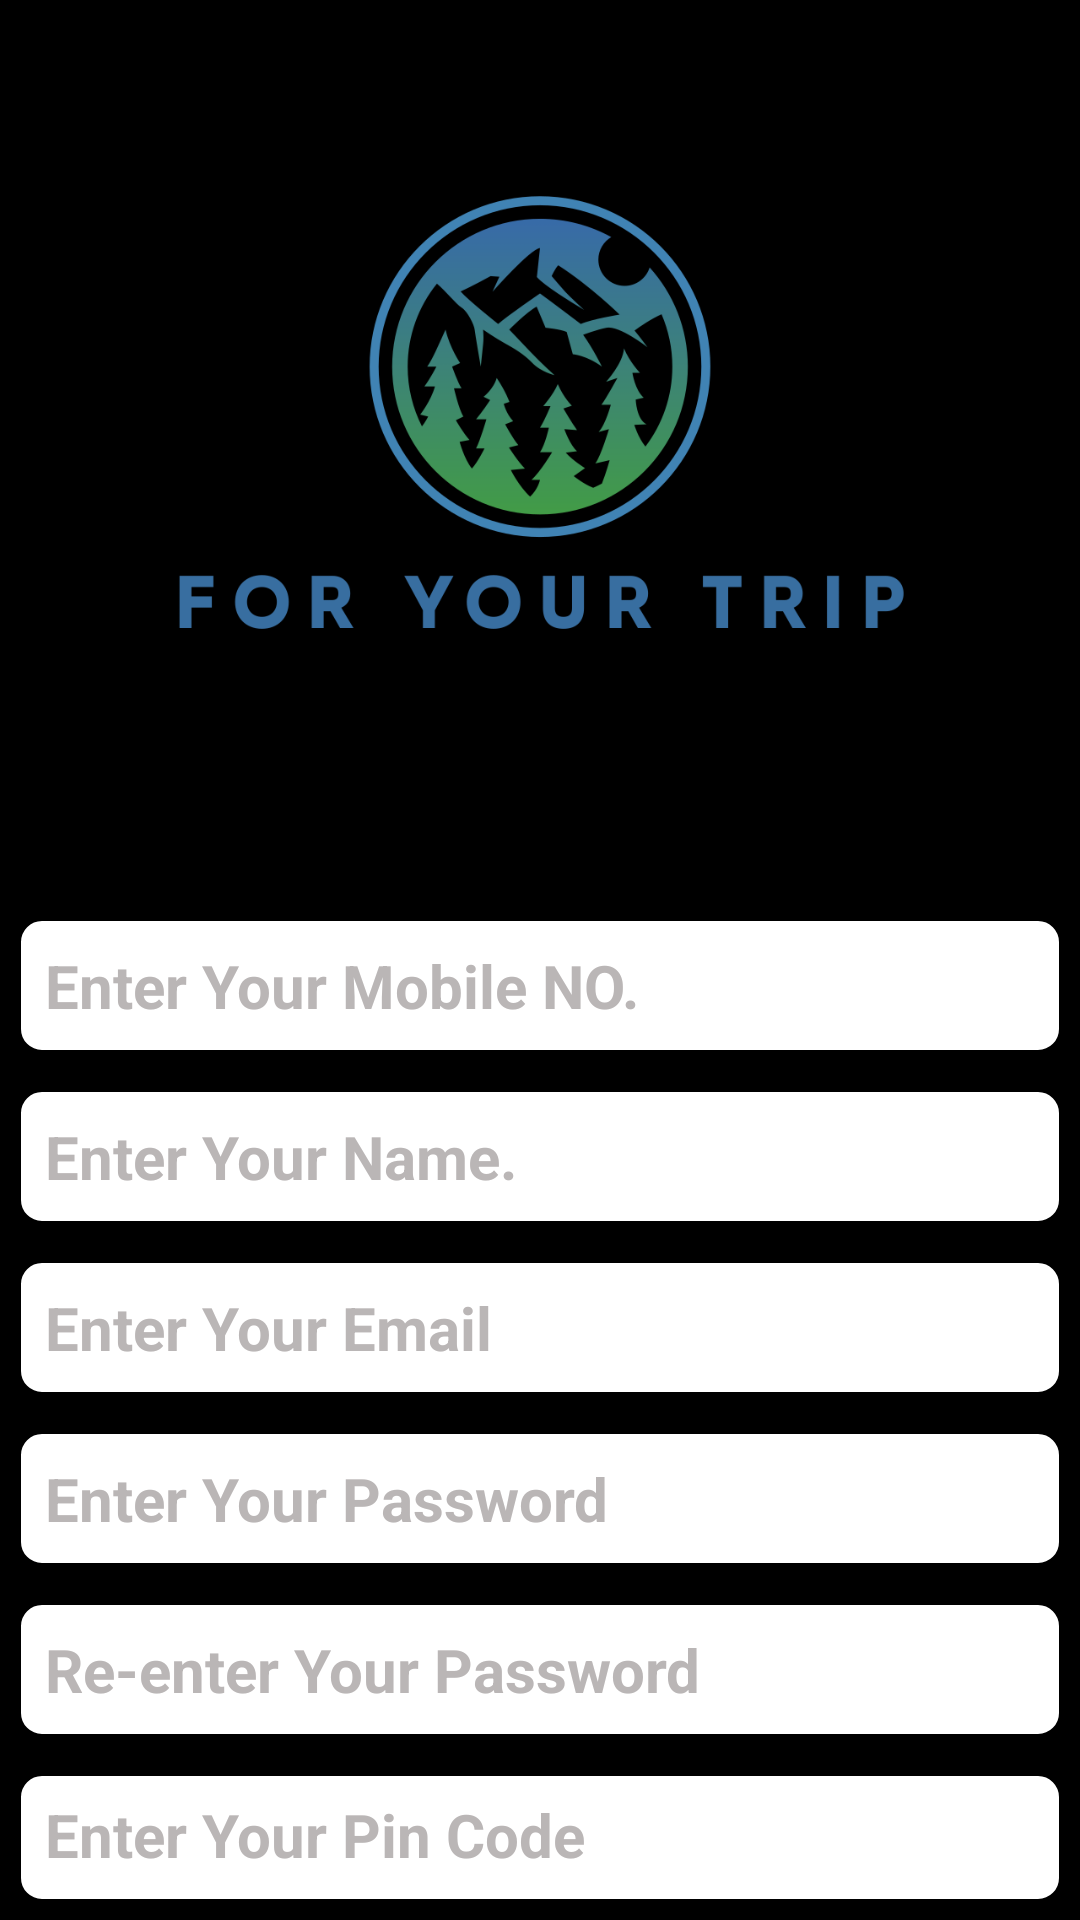

Android layout source for this screen:
<!-- AndroidManifest.xml: application theme Theme.ForYourTrip -->
<!-- res/layout/activity_sign_up.xml -->
<?xml version="1.0" encoding="utf-8"?>
<LinearLayout
    xmlns:android="http://schemas.android.com/apk/res/android"
    xmlns:app="http://schemas.android.com/apk/res-auto"
    xmlns:tools="http://schemas.android.com/tools"
    android:layout_width="match_parent"
    android:layout_height="match_parent"
    android:orientation="vertical"
    android:background="@color/black"
    tools:context=".SignUp">

    <ImageView
        android:layout_width="wrap_content"
        android:layout_height="300dp"
        android:src="@drawable/logo"/>

    <EditText
        android:layout_width="350dp"
        android:layout_height="wrap_content"
        android:layout_gravity="center"
        android:textSize="20dp"
        android:layout_margin="5dp"
        android:hint="Enter Your Mobile NO."
        android:background="@drawable/edittext_outline"
        android:textColorHint="#BAB6B6"
        android:textColor="@color/black"
        android:inputType="phone"
        android:textStyle="bold"
        android:id="@+id/mobileNo"/>

    <EditText
        android:layout_width="350dp"
        android:layout_height="wrap_content"
        android:textSize="20dp"
        android:layout_margin="5dp"
        android:layout_gravity="center"
        android:hint="Enter Your Name."
        android:background="@drawable/edittext_outline"
        android:textColorHint="#BAB6B6"
        android:textColor="@color/black"
        android:inputType="phone"
        android:textStyle="bold"
        android:id="@+id/name"/>

    <EditText
        android:layout_width="350dp"
        android:layout_height="wrap_content"
        android:textSize="20dp"
        android:layout_margin="5dp"
        android:layout_gravity="center"
        android:hint="Enter Your Email"
        android:inputType="textEmailAddress"
        android:background="@drawable/edittext_outline"
        android:textColorHint="#BAB6B6"
        android:textColor="@color/black"
        android:textStyle="bold"
        android:id="@+id/email"/>

    <EditText
        android:layout_width="350dp"
        android:layout_height="wrap_content"
        android:layout_gravity="center"
        android:textSize="20dp"
        android:hint="Enter Your Password"
        android:inputType="textPassword"
        android:layout_margin="5dp"
        android:background="@drawable/edittext_outline"
        android:textColorHint="#BAB6B6"
        android:textColor="@color/black"
        android:textStyle="bold"
        android:id="@+id/pass"/>

    <EditText
        android:layout_width="350dp"
        android:layout_height="wrap_content"
        android:background="@drawable/edittext_outline"
        android:textColorHint="#BAB6B6"
        android:textColor="@color/black"
        android:textSize="20dp"
        android:layout_gravity="center"
        android:layout_margin="5dp"
        android:hint="Re-enter Your Password"
        android:inputType="textPassword"
        android:textStyle="bold"
        android:id="@+id/pass2"/>

    <EditText
        android:layout_width="350dp"
        android:layout_height="wrap_content"
        android:layout_gravity="center"
        android:textSize="20dp"
        android:layout_margin="5dp"
        android:background="@drawable/edittext_outline"
        android:textColorHint="#BAB6B6"
        android:textColor="@color/black"
        android:hint="Enter Your Pin Code"
        android:inputType="number"
        android:textStyle="bold"
        android:id="@+id/pinCode"/>

    <Button
        android:layout_width="wrap_content"
        android:layout_height="50dp"
        android:layout_gravity="center"
        android:text="Sign Up"
        android:layout_margin="20dp"
        android:textSize="20dp"
        android:id="@+id/signUp"/>

</LinearLayout>
<!-- resources referenced by this layout -->
<resources>
  <!-- drawable edittext_outline (drawable) -->
  <shape xmlns:android="http://schemas.android.com/apk/res/android">
      <solid android:color="#FFFFFF" /> 
      <stroke
          android:width="2dp"
      android:color="#000000" /> 
      <corners android:radius="8dp" />
      
      <padding
          android:top="10dp"
          android:bottom="10dp"
          android:left="10dp"
          android:right="10dp"/>
  </shape>
  <!-- drawable logo: png bitmap (drawable, 54216 bytes) -->
  <style name="Theme.ForYourTrip" parent="Base.Theme.ForYourTrip" />
  <style name="Base.Theme.ForYourTrip" parent="Theme.Material3.DayNight.NoActionBar">
          
          
      </style>
  <!-- not gathered from this repository: default colours our renderer supplied (Android Studio template values) -->
  <color name="black">#FF000000</color>
</resources>
